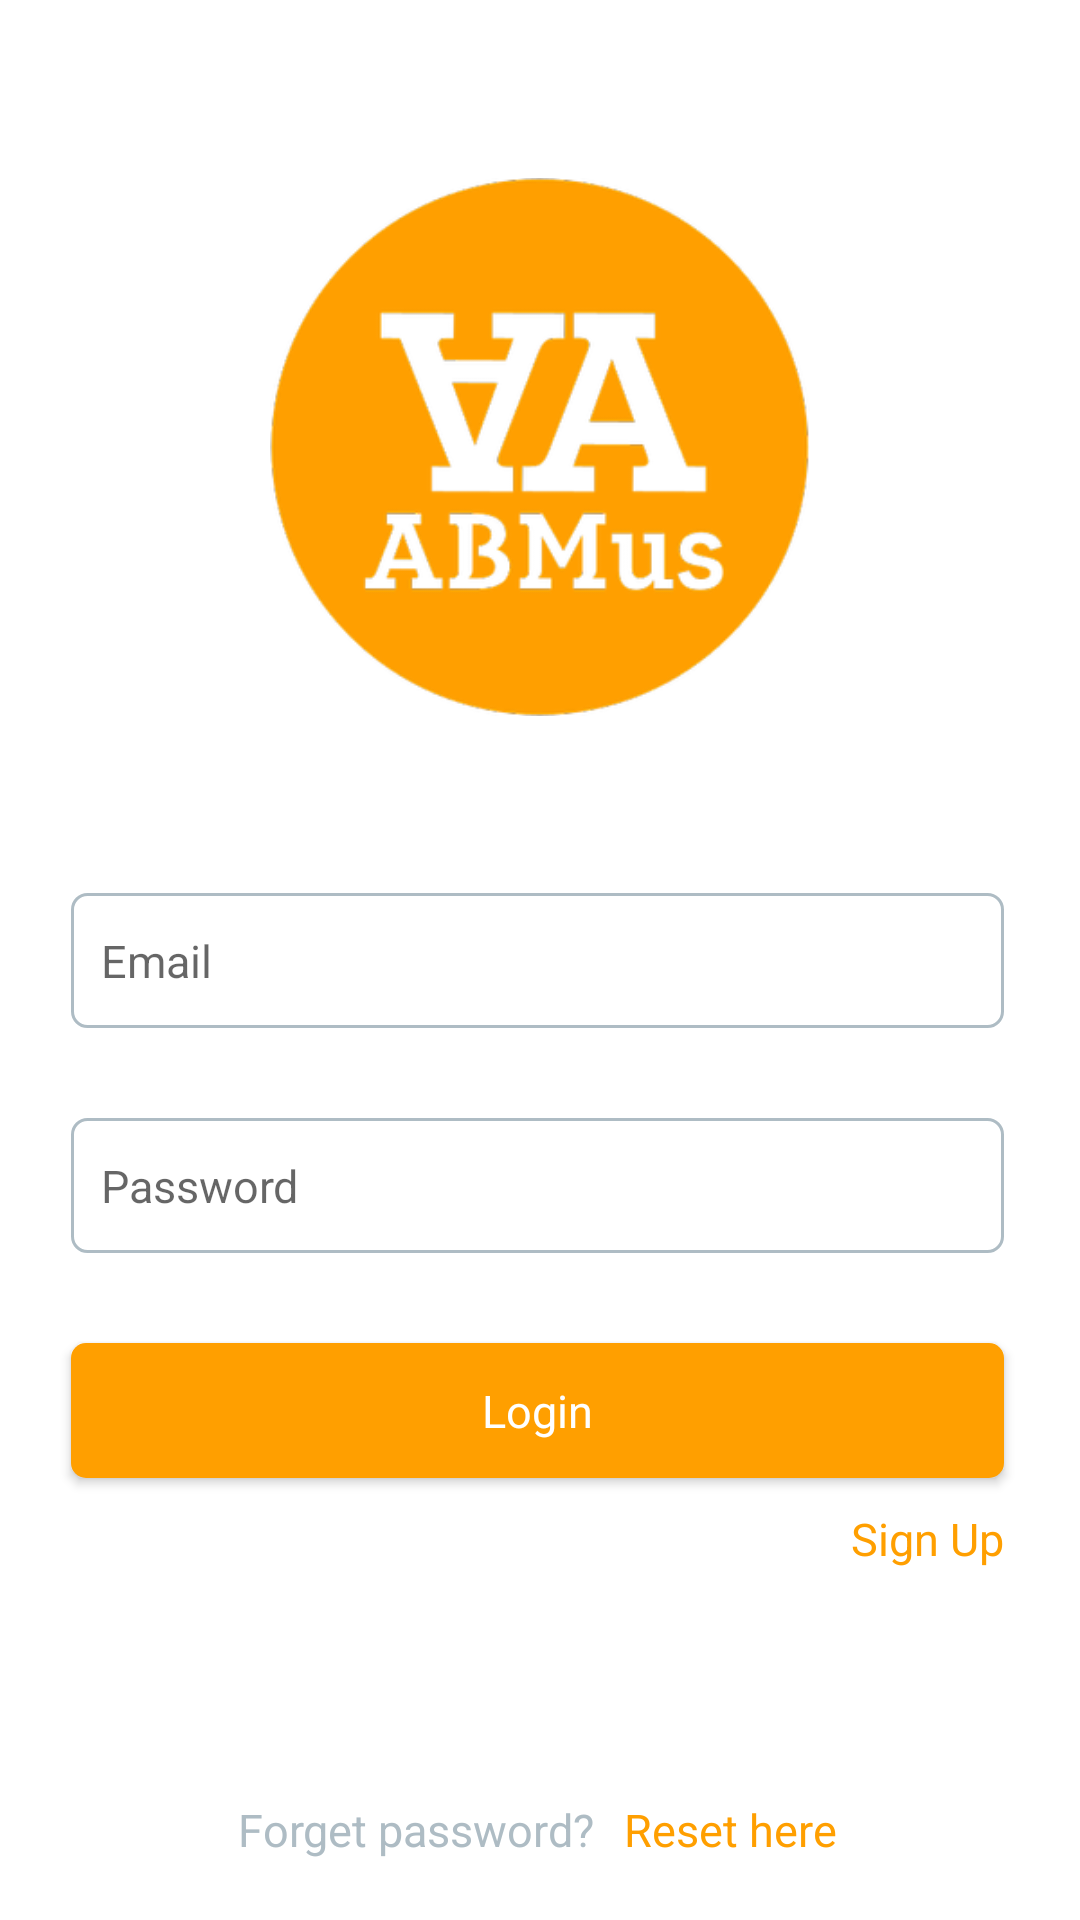

This screen was rendered from an Android layout file. Write that file and the resources it references.
<!-- AndroidManifest.xml: application theme AppTheme -->
<!-- res/layout/fragment_login.xml -->
<?xml version="1.0" encoding="utf-8"?>
<androidx.constraintlayout.widget.ConstraintLayout xmlns:android="http://schemas.android.com/apk/res/android"
    xmlns:tools="http://schemas.android.com/tools"
    android:layout_width="match_parent"
    android:layout_height="match_parent"
    xmlns:app="http://schemas.android.com/apk/res-auto"
    android:background="@color/white"
    tools:context=".presentation.login.view.LoginFragment">

    

    <ImageView
        android:id="@+id/logo"
        android:layout_width="180dp"
        android:layout_height="180dp"
        android:src="@drawable/logo"
        app:layout_constraintBottom_toTopOf="@+id/editTextEmail"
        app:layout_constraintEnd_toEndOf="parent"
        app:layout_constraintStart_toStartOf="parent"
        app:layout_constraintTop_toTopOf="parent" />

    <EditText
        android:id="@+id/editTextEmail"
        android:inputType="textEmailAddress"
        tools:ignore="LabelFor"
        app:boxBackgroundMode="none"
        android:hint="@string/email"
        style="@style/editTextBase"
        app:layout_constraintBottom_toBottomOf="parent"
        app:layout_constraintEnd_toStartOf="@+id/guideline2"
        app:layout_constraintStart_toStartOf="@+id/guideline"
        app:layout_constraintTop_toTopOf="parent"/>

    <EditText
        android:id="@+id/editTextPassword"
        android:inputType="textPassword"
        tools:ignore="LabelFor"
        app:boxBackgroundMode="none"
        android:hint="@string/password"
        style="@style/editTextBase"
        android:layout_marginTop="30dp"
        app:layout_constraintEnd_toStartOf="@+id/guideline2"
        app:layout_constraintStart_toStartOf="@+id/guideline"
        app:layout_constraintTop_toBottomOf="@+id/editTextEmail"/>

    <Button
        android:id="@+id/btnLogin"
        style="@style/orangeButton"
        android:layout_width="0dp"
        android:layout_marginTop="30dp"
        android:text="@string/login"
        app:layout_constraintEnd_toStartOf="@+id/guideline2"
        app:layout_constraintStart_toStartOf="@+id/guideline"
        app:layout_constraintTop_toBottomOf="@+id/editTextPassword" />

    <TextView
        android:id="@+id/txtSignUp"
        style="@style/textViewBase"
        android:text="@string/signUp"
        android:textColor="@color/orange"
        android:layout_marginTop="10dp"
        app:layout_constraintTop_toBottomOf="@+id/btnLogin"
        app:layout_constraintEnd_toStartOf="@+id/guideline2" />

    <LinearLayout
        android:orientation="horizontal"
        android:layout_width="wrap_content"
        android:layout_height="wrap_content"
        android:layout_marginBottom="20dp"
        app:layout_constraintEnd_toStartOf="@+id/guideline2"
        app:layout_constraintStart_toStartOf="@+id/guideline"
        app:layout_constraintBottom_toBottomOf="parent">
        <TextView
            style="@style/textViewBase"
            android:text="@string/forgotPassword" />
        <TextView
            style="@style/textViewBase"
            android:text="@string/resetPassword"
            android:textColor="@color/orange"
            android:layout_marginLeft="10dp"/>
    </LinearLayout>

    <androidx.constraintlayout.widget.Guideline
        android:id="@+id/guideline"
        android:layout_width="wrap_content"
        android:layout_height="wrap_content"
        android:orientation="vertical"
        app:layout_constraintGuide_percent="0.066" />

    <androidx.constraintlayout.widget.Guideline
        android:id="@+id/guideline2"
        android:layout_width="wrap_content"
        android:layout_height="wrap_content"
        android:orientation="vertical"
        app:layout_constraintGuide_percent="0.93" />

</androidx.constraintlayout.widget.ConstraintLayout>
<!-- resources referenced by this layout -->
<resources>
  <color name="orange">#FF9F00</color>
  <color name="white">#FFFFFFFF</color>
  <!-- drawable logo: png bitmap (drawable-v24, 34725 bytes) -->
  <string name="email">Email</string>
  <string name="forgotPassword">Forget password?</string>
  <string name="login">Login</string>
  <string name="password">Password</string>
  <string name="resetPassword">Reset here</string>
  <string name="signUp">Sign Up</string>
  <style name="editTextBase" parent="AppTheme">
          <item name="android:textSize">15dp</item>
          <item name="android:layout_width">0dp</item>
          <item name="android:layout_height">45dp</item>
          <item name="android:background">@drawable/rounded_edges_5dp_gray</item>
          <item name="android:ems">10</item>
          <item name="android:padding">10dp</item>
      </style>
  <style name="orangeButton" parent="AppTheme">
          <item name="android:textSize">15dp</item>
          <item name="android:layout_height">45dp</item>
          <item name="android:background">@drawable/base_button</item>
          <item name="android:textColor">@color/white</item>
          <item name="android:textAllCaps">false</item>
      </style>
  <style name="textViewBase" parent="AppTheme">
          <item name="android:textSize">15dp</item>
          <item name="android:layout_width">wrap_content</item>
          <item name="android:layout_height">wrap_content</item>
          <item name="android:textColor">@color/light_gray</item>
      </style>
  <style name="AppTheme" parent="Theme.AppCompat.Light.NoActionBar">
          
          <item name="colorPrimary">@color/black</item>
          <item name="colorPrimaryVariant">@color/black</item>
          <item name="colorOnPrimary">@color/black</item>
          
          <item name="colorSecondary">@color/dark_gray</item>
          <item name="colorSecondaryVariant">@color/dark_gray</item>
          <item name="colorOnSecondary">@color/black</item>
  
          
  
  
  
          
          
  
          <item name="android:statusBarColor">@color/black</item>
          <item name="android:windowLightStatusBar">true</item>
  
  
          
          <item name="materialCalendarStyle">@style/Widget.MaterialComponents.MaterialCalendar</item>
          <item name="materialCalendarFullscreenTheme">@style/ThemeOverlay.MaterialComponents.MaterialCalendar.Fullscreen</item>
          <item name="materialCalendarTheme">@style/ThemeOverlay.MaterialComponents.MaterialCalendar</item>
      </style>
  <!-- drawable rounded_edges_5dp_gray (drawable) -->
  <?xml version="1.0" encoding="utf-8"?>
  <selector xmlns:android="http://schemas.android.com/apk/res/android">
      <item><layer-list>
          <item>
              <shape>
                  <solid
                      android:color="@color/white">
                  </solid>
  
                  <corners android:radius="5dp" />
  
                  <padding
                      android:bottom="5dp"
                      android:left="10dp"
                      android:right="10dp"
                      android:top="5dp" />
                  <stroke
                      android:width="1dp"
                      android:color="#AEBCC4"/>
              </shape>
          </item>
  
      </layer-list></item>
  </selector>
  <!-- drawable base_button (drawable) -->
  <?xml version="1.0" encoding="utf-8"?>
  <selector xmlns:android="http://schemas.android.com/apk/res/android">
      <item>
          <shape>
              <solid android:color="#FF9F00"/>
              <corners android:radius="5dp"/>
          </shape>
      </item>
  </selector>
  <color name="light_gray">#AEBCC4</color>
  <color name="black">#FF000000</color>
  <color name="dark_gray">#78909C</color>
</resources>
